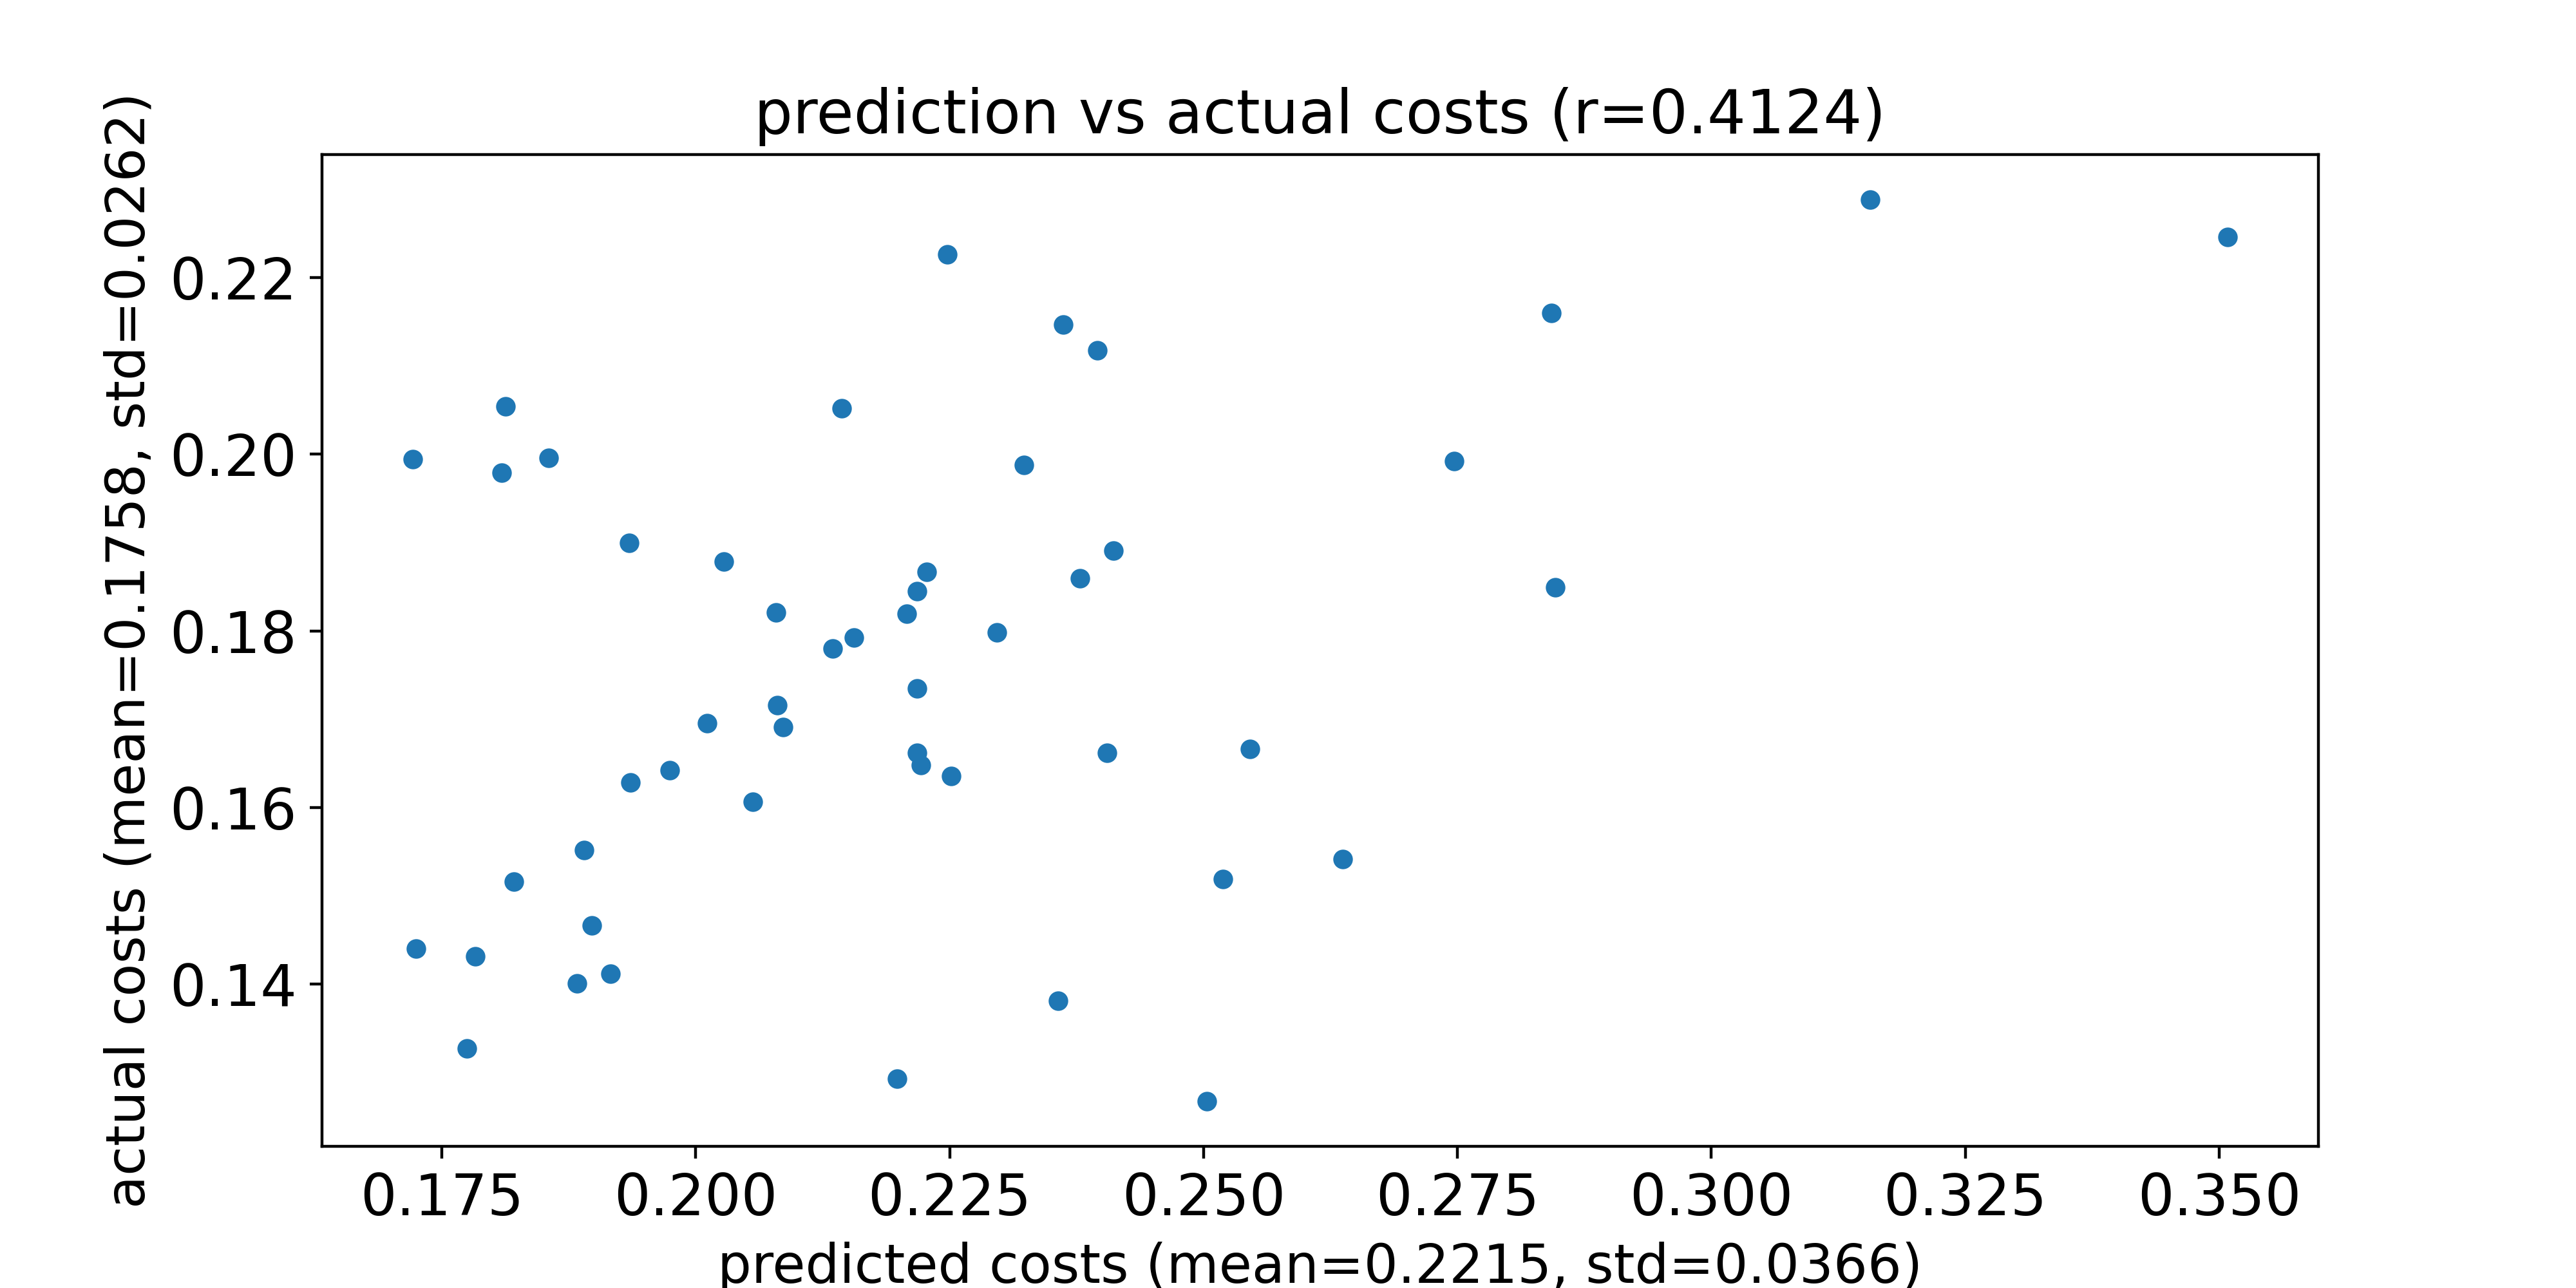

Data behind this chart, as committed beside it:
predicted costs, actual costs
0.2519, 0.1519
0.2405, 0.1662
0.2546, 0.1666
0.2637, 0.1542
0.2395, 0.2117
0.2503, 0.1268
0.189, 0.1552
0.2747, 0.1992
0.2144, 0.2052
0.2379, 0.1859
0.2218, 0.1662
0.2028, 0.1878
0.1916, 0.1412
0.1809, 0.1979
0.2323, 0.1988
0.1974, 0.1643
0.1898, 0.1466
0.1936, 0.1628
0.1721, 0.1994
0.2086, 0.1691
0.2251, 0.1635
0.2357, 0.1382
0.1855, 0.1996
0.2297, 0.1798
0.2208, 0.1819
0.2011, 0.1695
0.1812, 0.2054
0.1724, 0.144
0.2198, 0.1293
0.2056, 0.1607
0.2218, 0.1845
0.3508, 0.2246
0.1883, 0.1401
0.3156, 0.2288
0.2411, 0.1891
0.2362, 0.2147
0.208, 0.1716
0.1783, 0.1432
0.2846, 0.185
0.1775, 0.1327
0.1821, 0.1516
0.2135, 0.178
0.2079, 0.1821
0.2247, 0.2227
0.2156, 0.1792
0.1934, 0.19
0.2843, 0.216
0.2227, 0.1867
0.2218, 0.1735
0.2222, 0.1648
